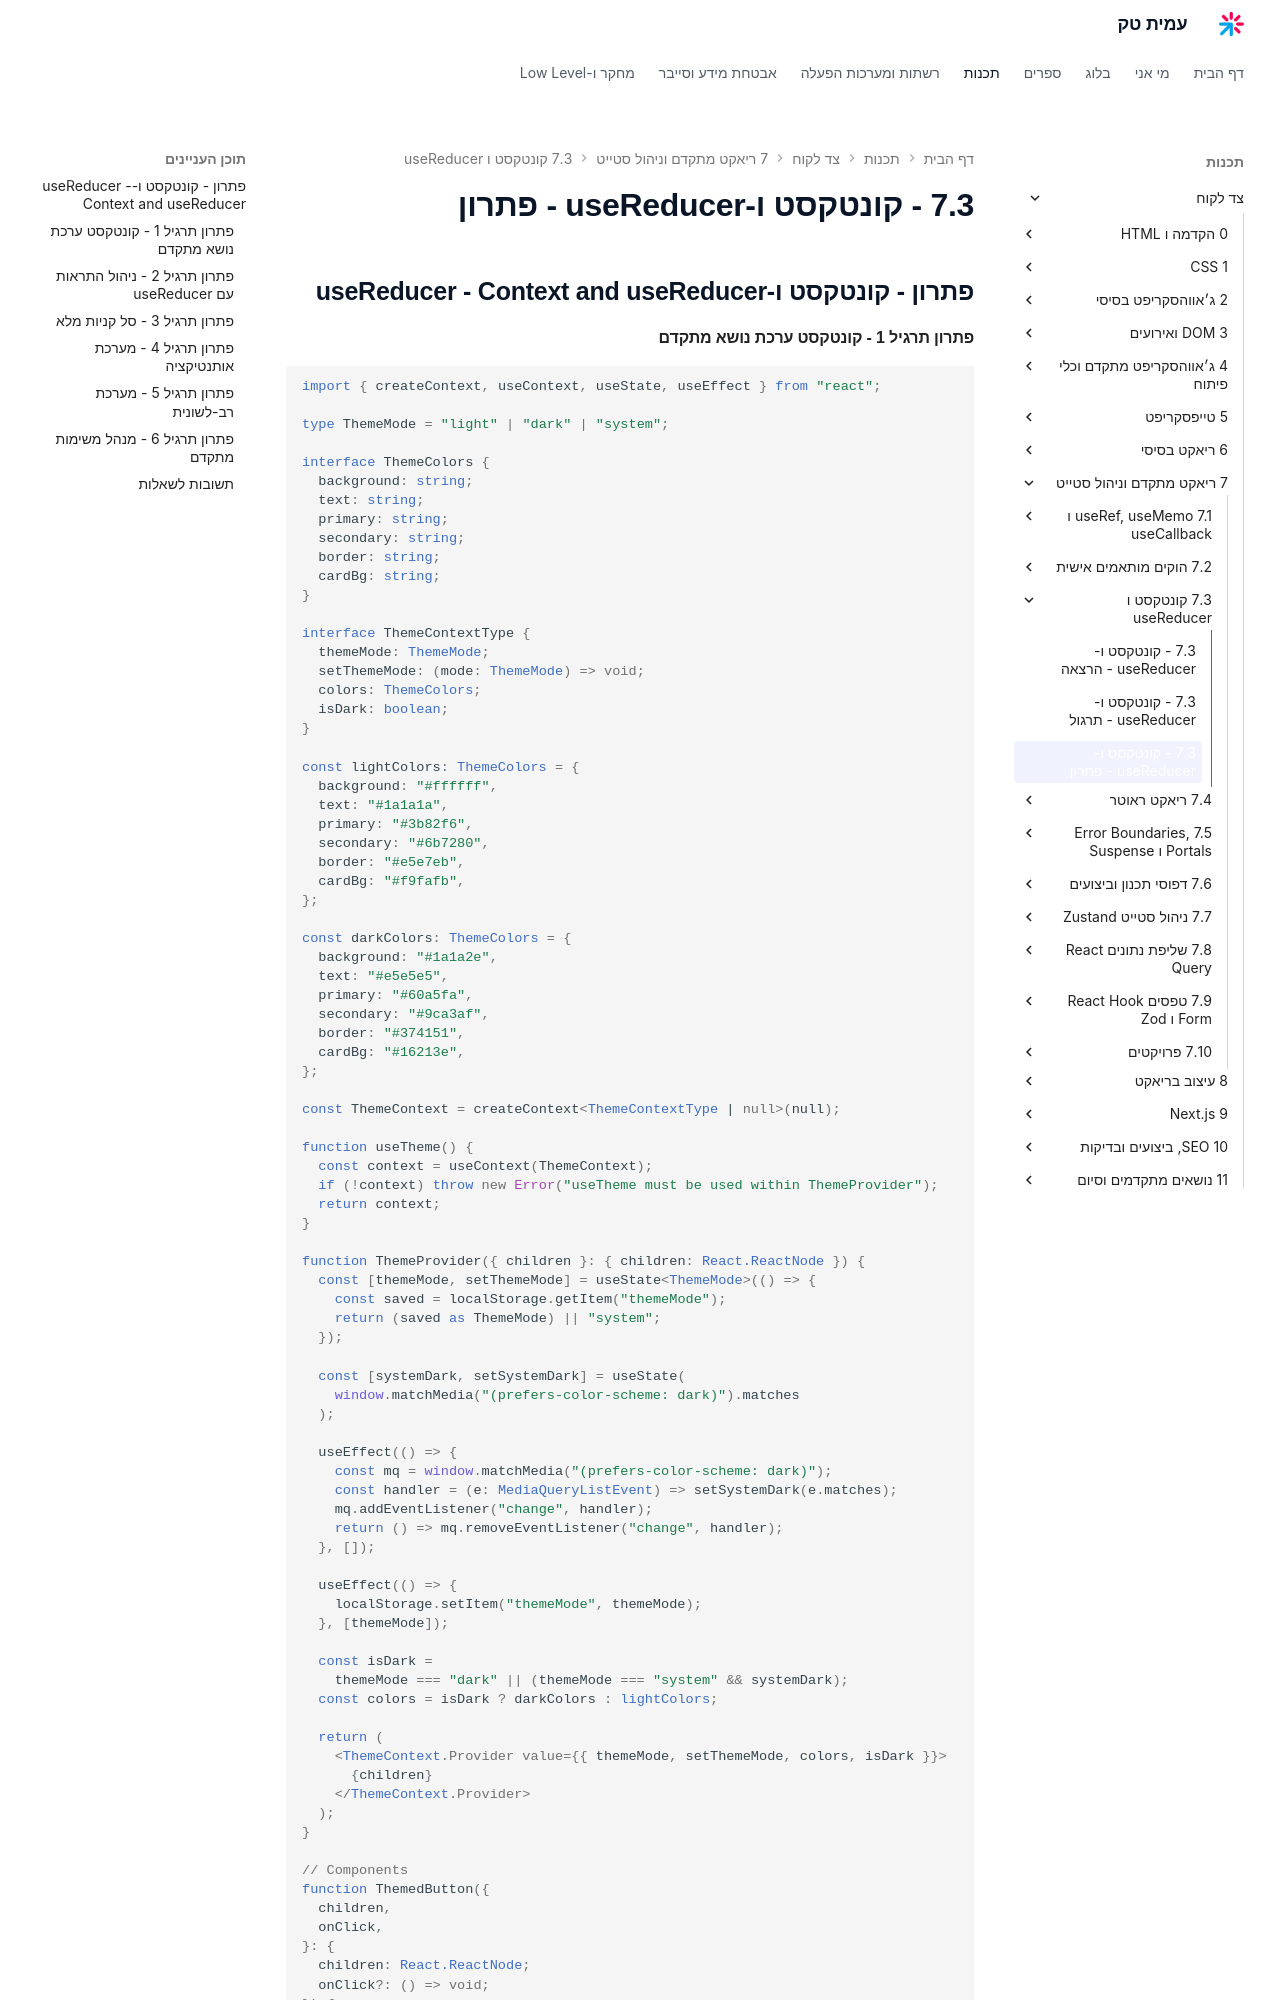

repository: AmitPinchasi/amittech · page: צד-לקוח/7 - ריאקט מתקדם וניהול סטייט/7.3 - קונטקסט ו-useReducer/7.3 - קונטקסט ו-useReducer - פתרון/index.html · generator: mkdocs

## פתרון - קונטקסט ו-useReducer - Context and useReducer

#### פתרון תרגיל 1 - קונטקסט ערכת נושא מתקדם

```tsx
import { createContext, useContext, useState, useEffect } from "react";

type ThemeMode = "light" | "dark" | "system";

interface ThemeColors {
  background: string;
  text: string;
  primary: string;
  secondary: string;
  border: string;
  cardBg: string;
}

interface ThemeContextType {
  themeMode: ThemeMode;
  setThemeMode: (mode: ThemeMode) => void;
  colors: ThemeColors;
  isDark: boolean;
}

const lightColors: ThemeColors = {
  background: "#ffffff",
  text: "#1a1a1a",
  primary: "#3b82f6",
  secondary: "#6b7280",
  border: "#e5e7eb",
  cardBg: "#f9fafb",
};

const darkColors: ThemeColors = {
  background: "#1a1a2e",
  text: "#e5e5e5",
  primary: "#60a5fa",
  secondary: "#9ca3af",
  border: "#374151",
  cardBg: "#16213e",
};

const ThemeContext = createContext<ThemeContextType | null>(null);

function useTheme() {
  const context = useContext(ThemeContext);
  if (!context) throw new Error("useTheme must be used within ThemeProvider");
  return context;
}

function ThemeProvider({ children }: { children: React.ReactNode }) {
  const [themeMode, setThemeMode] = useState<ThemeMode>(() => {
    const saved = localStorage.getItem("themeMode");
    return (saved as ThemeMode) || "system";
  });

  const [systemDark, setSystemDark] = useState(
    window.matchMedia("(prefers-color-scheme: dark)").matches
  );

  useEffect(() => {
    const mq = window.matchMedia("(prefers-color-scheme: dark)");
    const handler = (e: MediaQueryListEvent) => setSystemDark(e.matches);
    mq.addEventListener("change", handler);
    return () => mq.removeEventListener("change", handler);
  }, []);

  useEffect(() => {
    localStorage.setItem("themeMode", themeMode);
  }, [themeMode]);

  const isDark =
    themeMode === "dark" || (themeMode === "system" && systemDark);
  const colors = isDark ? darkColors : lightColors;

  return (
    <ThemeContext.Provider value={{ themeMode, setThemeMode, colors, isDark }}>
      {children}
    </ThemeContext.Provider>
  );
}

// Components
function ThemedButton({
  children,
  onClick,
}: {
  children: React.ReactNode;
  onClick?: () => void;
}) {
  const { colors } = useTheme();
  return (
    <button
      onClick={onClick}
      style={{
        backgroundColor: colors.primary,
        color: "#fff",
        border: "none",
        padding: "8px 16px",
        borderRadius: "6px",
        cursor: "pointer",
      }}
    >
      {children}
    </button>
  );
}
